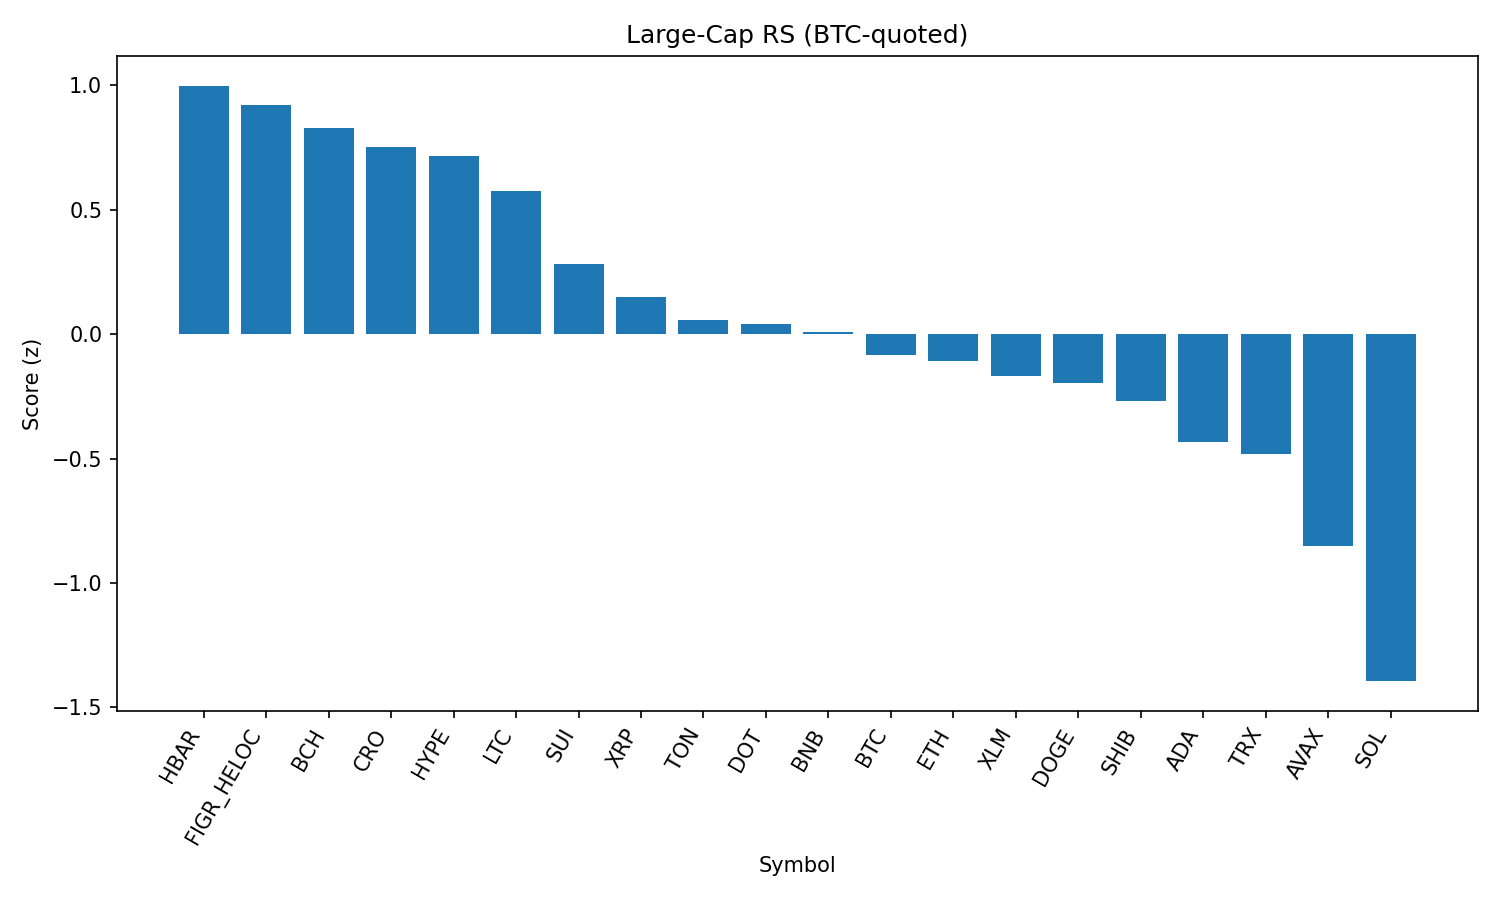

The table this chart was drawn from, first rows:
rank, name, symbol, price_btc, price_usd, pct_1h_btc, pct_24h_btc, pct_7d_btc, market_cap_rank, market_cap_usd, volume_usd, score
1, Hedera, HBAR, 1.96e-06, 0.22, 0.7844, 0.8964, -6.218, 25, 9304291803, 219517577, 0.9989
2, Figure Heloc, FIGR_HELOC, 9.2e-06, 1.034, 0.2486, 2.259, 1.424, 16, 12658973989, 215385943, 0.9227
3, Bitcoin Cash, BCH, 0.005311, 596.7, 0.3747, 0.307, 8.323, 20, 11890197300, 360442799, 0.8295
4, Cronos, CRO, 2.4e-06, 0.27, 1.323, -1.883, -11.95, 26, 9041848735, 123388830, 0.7517
5, Hyperliquid, HYPE, 0.0004106, 46.13, 0.7001, -0.7666, 1.543, 18, 12489154674, 270994814, 0.7182
6, Litecoin, LTC, 0.001006, 113.1, 0.3818, 0.461, 0.7927, 28, 8615629258, 409139077, 0.5773
7, Sui, SUI, 3.006e-05, 3.38, 0.2047, 0.5688, -0.9165, 19, 12040010225, 748409335, 0.2828
8, XRP, XRP, 2.534e-05, 2.85, 0.5206, -1.262, -2.808, 3, 169298227173, 4594028068, 0.1498
9, Toncoin, TON, 2.78e-05, 3.12, 0.4748, -1.631, -0.5617, 30, 8020021402, 119425020, 0.05912
10, Polkadot, DOT, 3.401e-05, 3.82, 0.2003, -0.07123, -2.153, 35, 5813187533, 156689531, 0.04204
11, BNB, BNB, 0.00756, 849.4, 0.4201, -1.186, -3.041, 5, 118197065244, 850995231, 0.007666
12, Bitcoin, BTC, 1.0, 112330, 0.0, 0.0, 0.0, 1, 2237364649266, 42834950319, -0.08506
13, Ethereum, ETH, 0.03912, 4396, 0.2534, -1.2, -1.075, 2, 530593389015, 31209799955, -0.1072
14, Stellar, XLM, 3.23e-06, 0.3627, 0.1235, -0.2905, -3.01, 22, 11503299254, 153886704, -0.1666
15, Dogecoin, DOGE, 1.93e-06, 0.2164, 0.1595, -0.8114, -1.473, 9, 32635909655, 1439217504, -0.1977
16, Shiba Inu, SHIB, 1.09234e-10, 1.227e-05, 0.1674, -0.987, -2.161, 31, 7230258884, 150497785, -0.2672
17, Cardano, ADA, 7.35e-06, 0.8255, -0.009602, -0.6219, -2.5, 11, 30101537860, 1119992658, -0.431
18, TRON, TRX, 3e-06, 0.337, 0.2158, -1.812, -3.405, 10, 31888987885, 779820705, -0.4817
19, Avalanche, AVAX, 0.0002196, 24.67, -0.1231, -1.834, -0.2938, 23, 10408563442, 505454139, -0.8528
20, Solana, SOL, 0.001829, 205.5, -0.2823, -2.473, -3.735, 6, 111118605362, 5727345876, -1.394
21, Chainlink, LINK, 0.0002028, 22.79, -0.09523, -3.242, -5.319, 13, 15439494451, 982136385, -1.418
